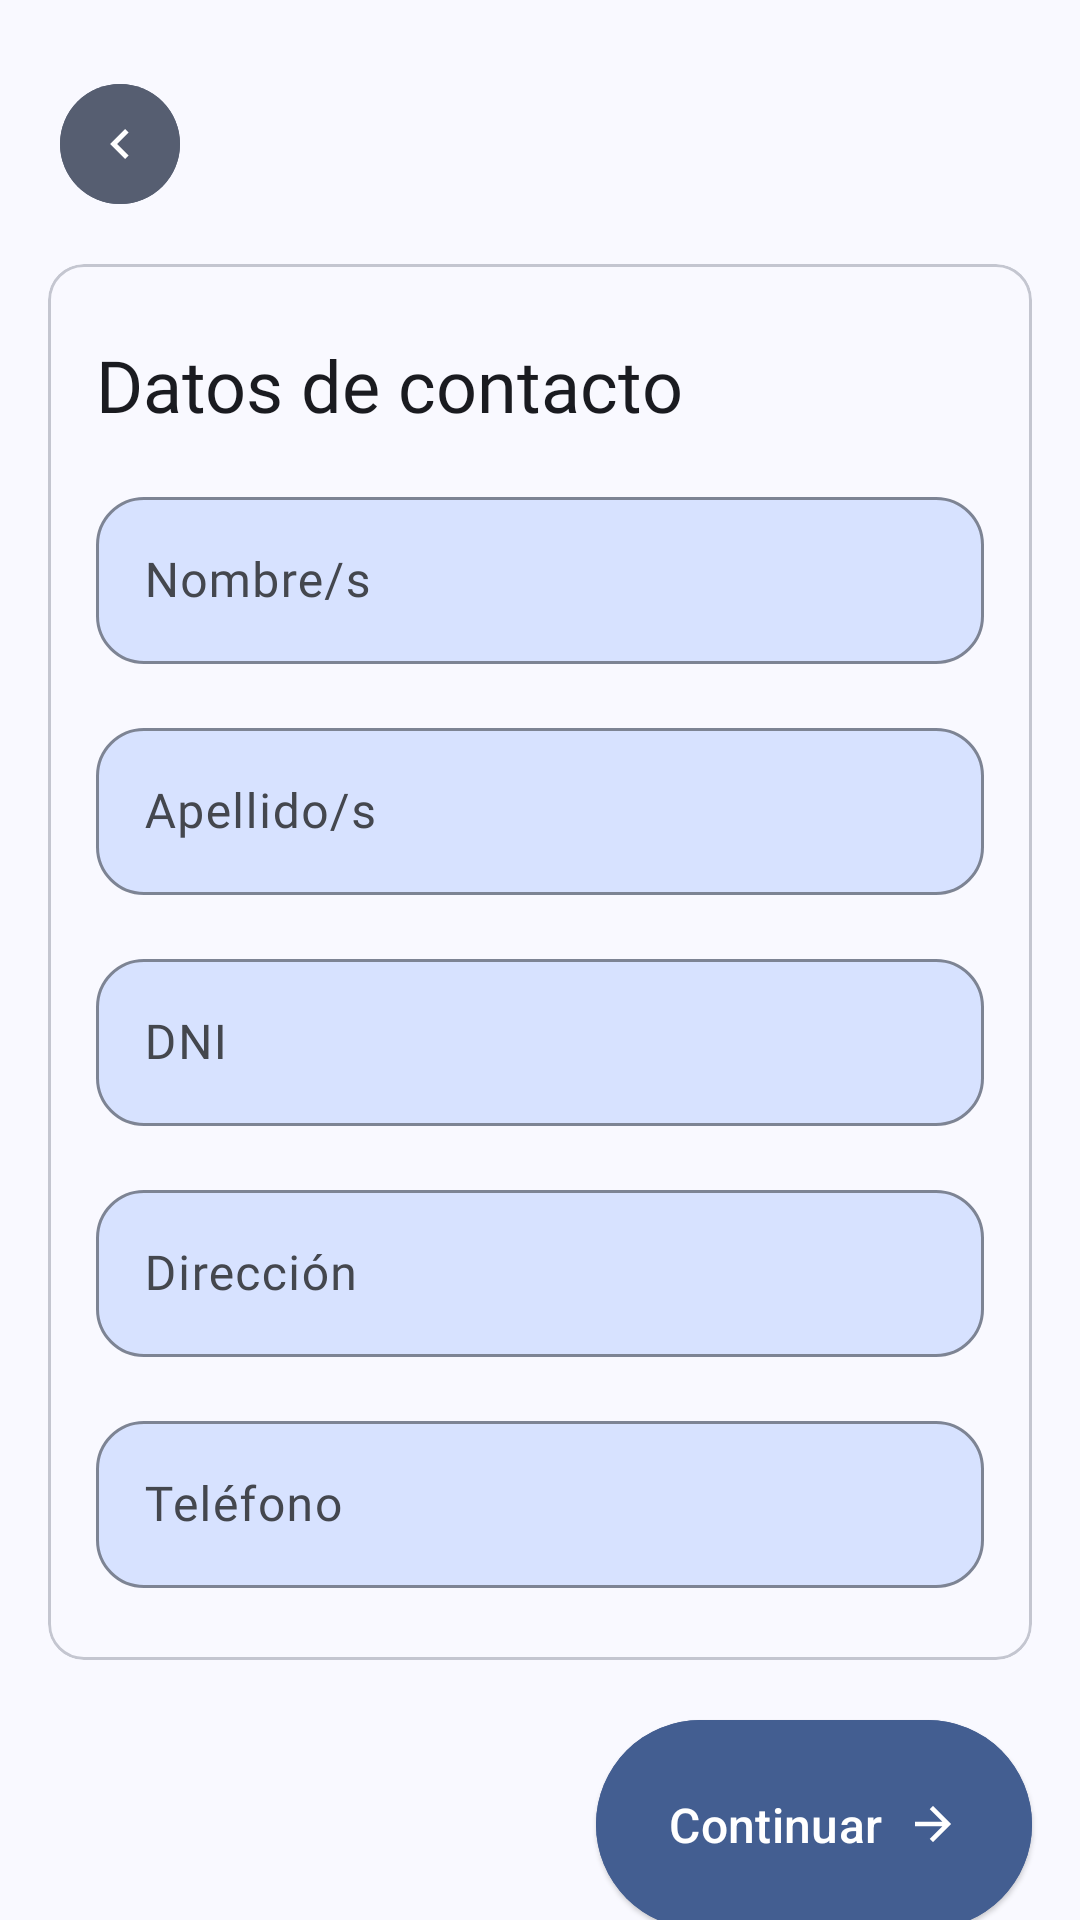

Produce the Android XML layout that renders to this screen, including the resource entries it uses.
<!-- AndroidManifest.xml: application theme AppTheme -->
<!-- res/layout/activity_signup_user_contact_data.xml -->
<?xml version="1.0" encoding="utf-8"?>

<androidx.constraintlayout.widget.ConstraintLayout xmlns:android="http://schemas.android.com/apk/res/android"
    xmlns:app="http://schemas.android.com/apk/res-auto"
    xmlns:tools="http://schemas.android.com/tools"
    android:id="@+id/SignUp_UserContactData_ConstraintLayout"
    android:layout_width="match_parent"
    android:layout_height="match_parent">

    <com.google.android.material.button.MaterialButton
        android:id="@+id/SignUp_UserContactData_BackwardsButton"
        style="@style/Widget.Material3.Button.IconButton"
        android:backgroundTint="?attr/colorSecondary"
        android:layout_width="wrap_content"
        android:layout_height="wrap_content"
        app:icon="@drawable/chevron_backward_24dp"
        app:iconTint="?attr/colorOnSecondary"
        android:layout_marginStart="16dp"
        android:layout_marginTop="24dp"
        app:layout_constraintStart_toStartOf="parent"
        app:layout_constraintTop_toTopOf="parent" />

    <com.google.android.material.card.MaterialCardView
        android:id="@+id/SignUp_UserContactData_MaterialCardView"
        android:layout_width="match_parent"
        android:layout_height="wrap_content"
        android:layout_marginStart="16dp"
        android:layout_marginTop="16sp"
        android:layout_marginEnd="16dp"
        android:elevation="4dp"
        android:paddingHorizontal="16dp"
        app:cardBackgroundColor="?attr/colorSurface"
        app:layout_constraintEnd_toEndOf="parent"
        app:layout_constraintStart_toStartOf="parent"
        app:layout_constraintTop_toBottomOf="@+id/SignUp_UserContactData_BackwardsButton">

        <LinearLayout
            android:id="@+id/SignUp_UserContactData_LinearLayout"
            android:layout_width="match_parent"
            android:layout_height="wrap_content"
            android:layout_marginTop="24dp"
            android:layout_marginBottom="24dp"
            android:orientation="vertical"
            android:paddingHorizontal="16dp">

            <com.google.android.material.textview.MaterialTextView
                android:id="@+id/SignUp_UserContactData_Title"
                android:layout_width="match_parent"
                android:layout_height="wrap_content"
                android:textColor="?attr/colorOnSurface"
                android:fontFamily="@font/roboto_medium"
                android:text="@string/contact_data_title"
                android:textSize="24sp" />

            <com.google.android.material.textfield.TextInputLayout
                android:id="@+id/SignUp_UserContactData_Name_InputLayout"
                style="@style/Widget.Material3.TextInputLayout.OutlinedBox"
                android:layout_width="match_parent"
                android:layout_height="wrap_content"
                android:layout_marginTop="16dp"
                app:boxBackgroundColor="?attr/colorPrimaryContainer"
                app:boxCornerRadiusTopEnd="16dp"
                app:boxCornerRadiusTopStart="16dp"
                app:boxCornerRadiusBottomStart="16dp"
                app:boxCornerRadiusBottomEnd="16dp"
                app:boxStrokeColor="?attr/colorOnPrimaryContainer"
                app:hintTextColor="?attr/colorOnPrimaryContainer">

                <com.google.android.material.textfield.TextInputEditText
                    android:id="@+id/SignUp_UserContactData_Name_EditText"
                    android:layout_width="match_parent"
                    android:layout_height="wrap_content"
                    android:fontFamily="@font/roboto_medium"
                    android:hint="@string/new_user_name_input_textfield"
                    android:inputType="textCapWords"
                    android:textColor="?attr/colorOnPrimaryContainer"
                    android:textSize="16sp"
                    tools:ignore="VisualLintTextFieldSize" />
            </com.google.android.material.textfield.TextInputLayout>

            <com.google.android.material.textfield.TextInputLayout
                android:id="@+id/SignUp_UserContactData_Surname_InputLayout"
                style="@style/Widget.Material3.TextInputLayout.OutlinedBox"
                android:layout_width="match_parent"
                android:layout_height="wrap_content"
                android:layout_marginTop="16dp"
                app:boxCornerRadiusTopStart="16dp"
                app:boxCornerRadiusTopEnd="16dp"
                app:boxCornerRadiusBottomStart="16dp"
                app:boxCornerRadiusBottomEnd="16dp"
                app:boxBackgroundColor="?attr/colorPrimaryContainer"
                app:boxStrokeColor="?attr/colorOnPrimaryContainer"
                app:hintTextColor="?attr/colorOnPrimaryContainer">

                <com.google.android.material.textfield.TextInputEditText
                    android:id="@+id/SignUp_UserContactData_Surname_EditText"
                    android:layout_width="match_parent"
                    android:layout_height="wrap_content"
                    android:fontFamily="@font/roboto_medium"
                    android:hint="@string/new_user_surname_input_textfield"
                    android:inputType="textCapWords"
                    android:textColor="?attr/colorOnPrimaryContainer"
                    android:textSize="16sp"
                    tools:ignore="VisualLintTextFieldSize" />
            </com.google.android.material.textfield.TextInputLayout>

            <com.google.android.material.textfield.TextInputLayout
                android:id="@+id/SignUp_UserContactData_UserID_InputLayout"
                style="@style/Widget.Material3.TextInputLayout.OutlinedBox"
                android:layout_width="match_parent"
                android:layout_height="wrap_content"
                android:layout_marginTop="16dp"
                app:boxCornerRadiusTopStart="16dp"
                app:boxCornerRadiusTopEnd="16dp"
                app:boxCornerRadiusBottomStart="16dp"
                app:boxCornerRadiusBottomEnd="16dp"
                app:boxBackgroundColor="?attr/colorPrimaryContainer"
                app:boxStrokeColor="?attr/colorOnPrimaryContainer"
                app:hintTextColor="?attr/colorOnPrimaryContainer">

                <com.google.android.material.textfield.TextInputEditText
                    android:id="@+id/SignUp_UserContactData_UserID_EditText"
                    android:layout_width="match_parent"
                    android:layout_height="wrap_content"
                    android:fontFamily="@font/roboto_medium"
                    android:hint="@string/new_user_id_input_textfield"
                    android:inputType="number"
                    android:textColor="?attr/colorOnPrimaryContainer"
                    android:textSize="16sp" />
            </com.google.android.material.textfield.TextInputLayout>

            <com.google.android.material.textfield.TextInputLayout
                android:id="@+id/SignUp_UserContactData_Address_InputLayout"
                style="@style/Widget.Material3.TextInputLayout.OutlinedBox"
                android:layout_width="match_parent"
                android:layout_height="wrap_content"
                android:layout_marginTop="16dp"
                app:boxCornerRadiusTopStart="16dp"
                app:boxCornerRadiusTopEnd="16dp"
                app:boxCornerRadiusBottomStart="16dp"
                app:boxCornerRadiusBottomEnd="16dp"
                app:boxBackgroundColor="?attr/colorPrimaryContainer"
                app:boxStrokeColor="?attr/colorOnPrimaryContainer"
                app:hintTextColor="?attr/colorOnPrimaryContainer">

                <com.google.android.material.textfield.TextInputEditText
                    android:id="@+id/SignUp_UserContactData_Address_EditText"
                    android:layout_width="match_parent"
                    android:layout_height="wrap_content"
                    android:fontFamily="@font/roboto_medium"
                    android:hint="@string/new_user_address_input_textfield"
                    android:inputType="textCapWords"
                    android:textColor="?attr/colorOnPrimaryContainer"
                    android:textSize="16sp"
                    tools:ignore="VisualLintTextFieldSize" />
            </com.google.android.material.textfield.TextInputLayout>

            <com.google.android.material.textfield.TextInputLayout
                android:id="@+id/SignUp_UserContactData_PhoneNumber_InputLayout"
                style="@style/Widget.Material3.TextInputLayout.OutlinedBox"
                android:layout_width="match_parent"
                android:layout_height="wrap_content"
                android:layout_marginTop="16dp"
                app:boxCornerRadiusTopStart="16dp"
                app:boxCornerRadiusTopEnd="16dp"
                app:boxCornerRadiusBottomStart="16dp"
                app:boxCornerRadiusBottomEnd="16dp"
                app:boxBackgroundColor="?attr/colorPrimaryContainer"
                app:boxStrokeColor="?attr/colorOnPrimaryContainer"
                app:hintTextColor="?attr/colorOnPrimaryContainer">

                <com.google.android.material.textfield.TextInputEditText
                    android:id="@+id/SignUp_UserContactData_Phone_Number_EditText"
                    android:layout_width="match_parent"
                    android:layout_height="wrap_content"
                    android:fontFamily="@font/roboto_medium"
                    android:hint="@string/new_user_phone_number_input_textfield"
                    android:inputType="textCapWords"
                    android:textColor="?attr/colorOnPrimaryContainer"
                    android:textSize="16sp"
                    tools:ignore="VisualLintTextFieldSize" />
            </com.google.android.material.textfield.TextInputLayout>
        </LinearLayout>
    </com.google.android.material.card.MaterialCardView>

    <com.google.android.material.button.MaterialButton
        android:id="@+id/SignUp_UserContactData_ContinueButton"
        style="@style/Widget.Material3.Button.ElevatedButton.Icon"
        android:layout_width="wrap_content"
        android:layout_height="wrap_content"
        android:layout_marginTop="16dp"
        android:layout_marginEnd="16dp"
        android:backgroundTint="?attr/colorPrimary"
        android:padding="24dp"
        android:paddingHorizontal="16dp"
        android:paddingVertical="16dp"
        android:text="@string/continue_button"
        android:textColor="?attr/colorOnPrimary"
        android:textSize="16sp"
        app:icon="@drawable/arrow_forward_24dp"
        app:iconGravity="textEnd"
        app:iconPadding="8dp"
        app:iconTint="?attr/colorOnPrimary"
        app:layout_constraintEnd_toEndOf="parent"
        app:layout_constraintTop_toBottomOf="@+id/SignUp_UserContactData_MaterialCardView"
        app:strokeColor="?attr/colorOnPrimary" />

</androidx.constraintlayout.widget.ConstraintLayout>
<!-- resources referenced by this layout -->
<resources>
  <!-- drawable arrow_forward_24dp (drawable) -->
  <vector xmlns:android="http://schemas.android.com/apk/res/android"
      android:width="24dp"
      android:height="24dp"
      android:viewportWidth="960"
      android:viewportHeight="960">
    <path
        android:pathData="M647,520L160,520v-80h487L423,216l57,-56 320,320 -320,320 -57,-56 224,-224Z"
        android:fillColor="#e3e3e3"/>
  </vector>
  <!-- drawable chevron_backward_24dp (drawable) -->
  <vector xmlns:android="http://schemas.android.com/apk/res/android"
      android:width="24dp"
      android:height="24dp"
      android:viewportWidth="960"
      android:viewportHeight="960">
    <path
        android:pathData="M560,720 L320,480l240,-240 56,56 -184,184 184,184 -56,56Z"
        android:fillColor="#e3e3e3"/>
  </vector>
  <string name="contact_data_title">Datos de contacto</string>
  <string name="continue_button">Continuar</string>
  <string name="new_user_address_input_textfield">Dirección</string>
  <string name="new_user_id_input_textfield">DNI</string>
  <string name="new_user_name_input_textfield">Nombre/s</string>
  <string name="new_user_phone_number_input_textfield">Teléfono</string>
  <string name="new_user_surname_input_textfield">Apellido/s</string>
  <color name="md_theme_primary">#435E91</color>
  <color name="md_theme_onPrimary">#FFFFFF</color>
  <color name="md_theme_primaryContainer">#D7E2FF</color>
  <color name="md_theme_onPrimaryContainer">#2A4677</color>
  <color name="md_theme_secondary">#565E71</color>
  <color name="md_theme_onSecondary">#FFFFFF</color>
  <color name="md_theme_secondaryContainer">#DAE2F9</color>
  <color name="md_theme_onSecondaryContainer">#3F4759</color>
  <color name="md_theme_tertiary">#705574</color>
  <color name="md_theme_onTertiary">#FFFFFF</color>
  <color name="md_theme_tertiaryContainer">#FBD7FC</color>
  <color name="md_theme_onTertiaryContainer">#573E5B</color>
  <color name="md_theme_error">#BA1A1A</color>
  <color name="md_theme_onError">#FFFFFF</color>
  <color name="md_theme_errorContainer">#FFDAD6</color>
  <color name="md_theme_onErrorContainer">#93000A</color>
  <color name="md_theme_background">#F9F9FF</color>
  <color name="md_theme_onBackground">#1A1B20</color>
  <color name="md_theme_surface">#F9F9FF</color>
  <color name="md_theme_onSurface">#1A1B20</color>
  <color name="md_theme_surfaceVariant">#E0E2EC</color>
  <color name="md_theme_onSurfaceVariant">#44474E</color>
  <color name="md_theme_outline">#74777F</color>
  <color name="md_theme_outlineVariant">#C4C6D0</color>
  <color name="md_theme_inverseSurface">#2E3036</color>
  <color name="md_theme_inverseOnSurface">#F0F0F7</color>
  <color name="md_theme_inversePrimary">#ACC7FF</color>
  <color name="md_theme_primaryFixed">#D7E2FF</color>
  <color name="md_theme_onPrimaryFixed">#001A40</color>
  <color name="md_theme_primaryFixedDim">#ACC7FF</color>
  <color name="md_theme_onPrimaryFixedVariant">#2A4677</color>
  <color name="md_theme_secondaryFixed">#DAE2F9</color>
  <color name="md_theme_onSecondaryFixed">#131C2C</color>
  <color name="md_theme_secondaryFixedDim">#BEC6DC</color>
  <color name="md_theme_onSecondaryFixedVariant">#3F4759</color>
  <color name="md_theme_tertiaryFixed">#FBD7FC</color>
  <color name="md_theme_onTertiaryFixed">#29132E</color>
  <color name="md_theme_tertiaryFixedDim">#DDBCDF</color>
  <color name="md_theme_onTertiaryFixedVariant">#573E5B</color>
  <color name="md_theme_surfaceDim">#D9D9E0</color>
  <color name="md_theme_surfaceBright">#F9F9FF</color>
  <color name="md_theme_surfaceContainerLowest">#FFFFFF</color>
  <color name="md_theme_surfaceContainerLow">#F3F3FA</color>
  <color name="md_theme_surfaceContainer">#EDEDF4</color>
  <color name="md_theme_surfaceContainerHigh">#E8E7EE</color>
  <color name="md_theme_surfaceContainerHighest">#E2E2E9</color>
</resources>
